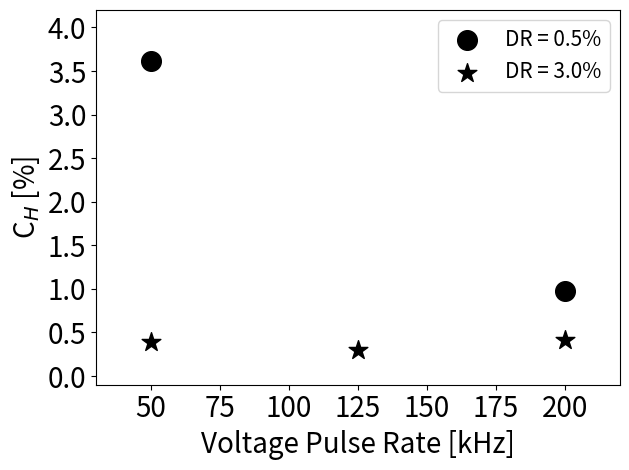

Write the Python code that produced this figure. (Note: this script raises an exception after producing the figure.)
#!/usr/bin/env python3
# -*- coding: utf-8 -*-
"""
Created on Wed Feb 23 19:03:10 2022

@author: bart924
"""

import matplotlib.pyplot as plt
import os

Y1W16 = (50.,200.) #DR 0.5
Y2W16 = (50.,125.,200.) #DR 3


#X, Y = np.meshgrid(X, Y)
Z1W16 = (3.61,0.98)  #DR 0.5
Z2W16 = (0.39,0.30,0.41) #DR 3

plt.scatter(Y1W16,Z1W16,marker='o',color='k',s=200)
plt.scatter(Y2W16,Z2W16,marker='*',color='k',s=200)

plt.xlabel("Voltage Pulse Rate [kHz]", fontsize = 20)
plt.ylabel('C$_{H}$ [%]', fontsize = 20)
plt.xticks(fontsize = 20)
plt.yticks(fontsize = 20)

plt.legend(['DR = 0.5%','DR = 3.0%'], fontsize = 15, frameon = True)

plt.xlim(30,220)
plt.ylim(-0.1,4.2)
plt.tight_layout()

os.chdir("/Volumes/Dallin_postdoc/GitHub/Dallin_Barton_APT/H_study")
plt.savefig('Fe18Cr10Nivoltageonlyparameterv2.png', dpi = 1200)